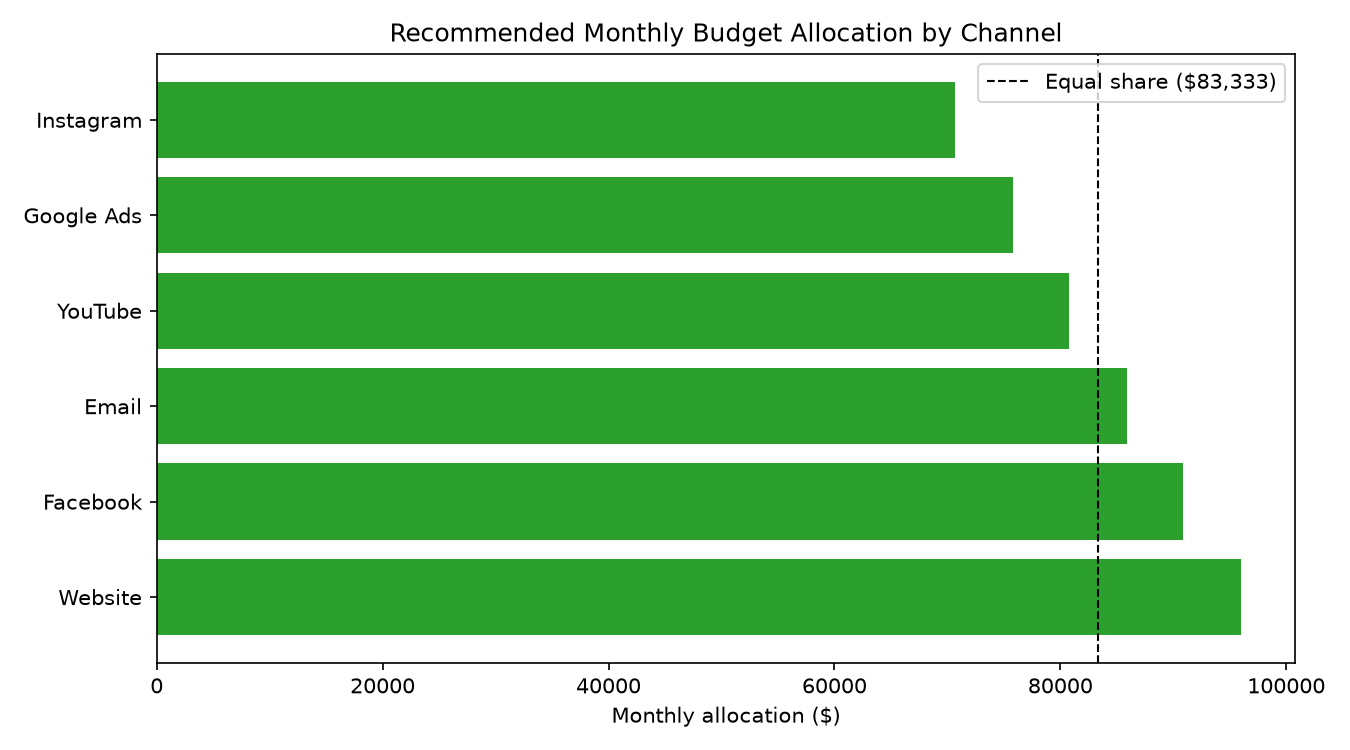

Values plotted in this chart, from the file beside it:
Channel_Used, n_campaigns, total_impressions, total_clicks, total_conversions, total_cost, total_revenue, CTR, Conversion_Rate, CPA, ROAS, Profit, Profit_Margin, CPA_rank, ROAS_rank, composite_score, rank_order, allocation_pct, allocation_amount
Website, 33360, 183806353, 18414628, 1477660, 416593500, 2087558956, 0.1002, 0.0802, 281.9, 5.011, 1670965456, 0.8004, 1.0, 2.0, 1.5, 1, 0.1919, 96000
Facebook, 32819, 180659428, 18037947, 1446338, 410595258, 2063945467, 0.0998, 0.0802, 283.9, 5.027, 1653350209, 0.8011, 3.0, 1.0, 2.0, 2, 0.1818, 90900
Email, 33599, 184801107, 18493963, 1485425, 420874104, 2103770104, 0.1001, 0.0803, 283.3, 4.999, 1682896000, 0.7999, 2.0, 5.0, 3.5, 3, 0.1717, 85900
YouTube, 33392, 183448082, 18350407, 1463649, 416778582, 2084326308, 0.1, 0.0798, 284.8, 5.001, 1667547726, 0.8, 4.0, 4.0, 4.0, 4, 0.1616, 80800
Google Ads, 33438, 185006879, 18340807, 1468717, 418912314, 2097811311, 0.0991, 0.0801, 285.2, 5.008, 1678898997, 0.8003, 6.0, 3.0, 4.5, 5, 0.1515, 75800
Instagram, 33392, 183738455, 18316654, 1462938, 417124850, 2079976529, 0.0997, 0.0799, 285.1, 4.987, 1662851679, 0.7995, 5.0, 6.0, 5.5, 6, 0.1414, 70700
